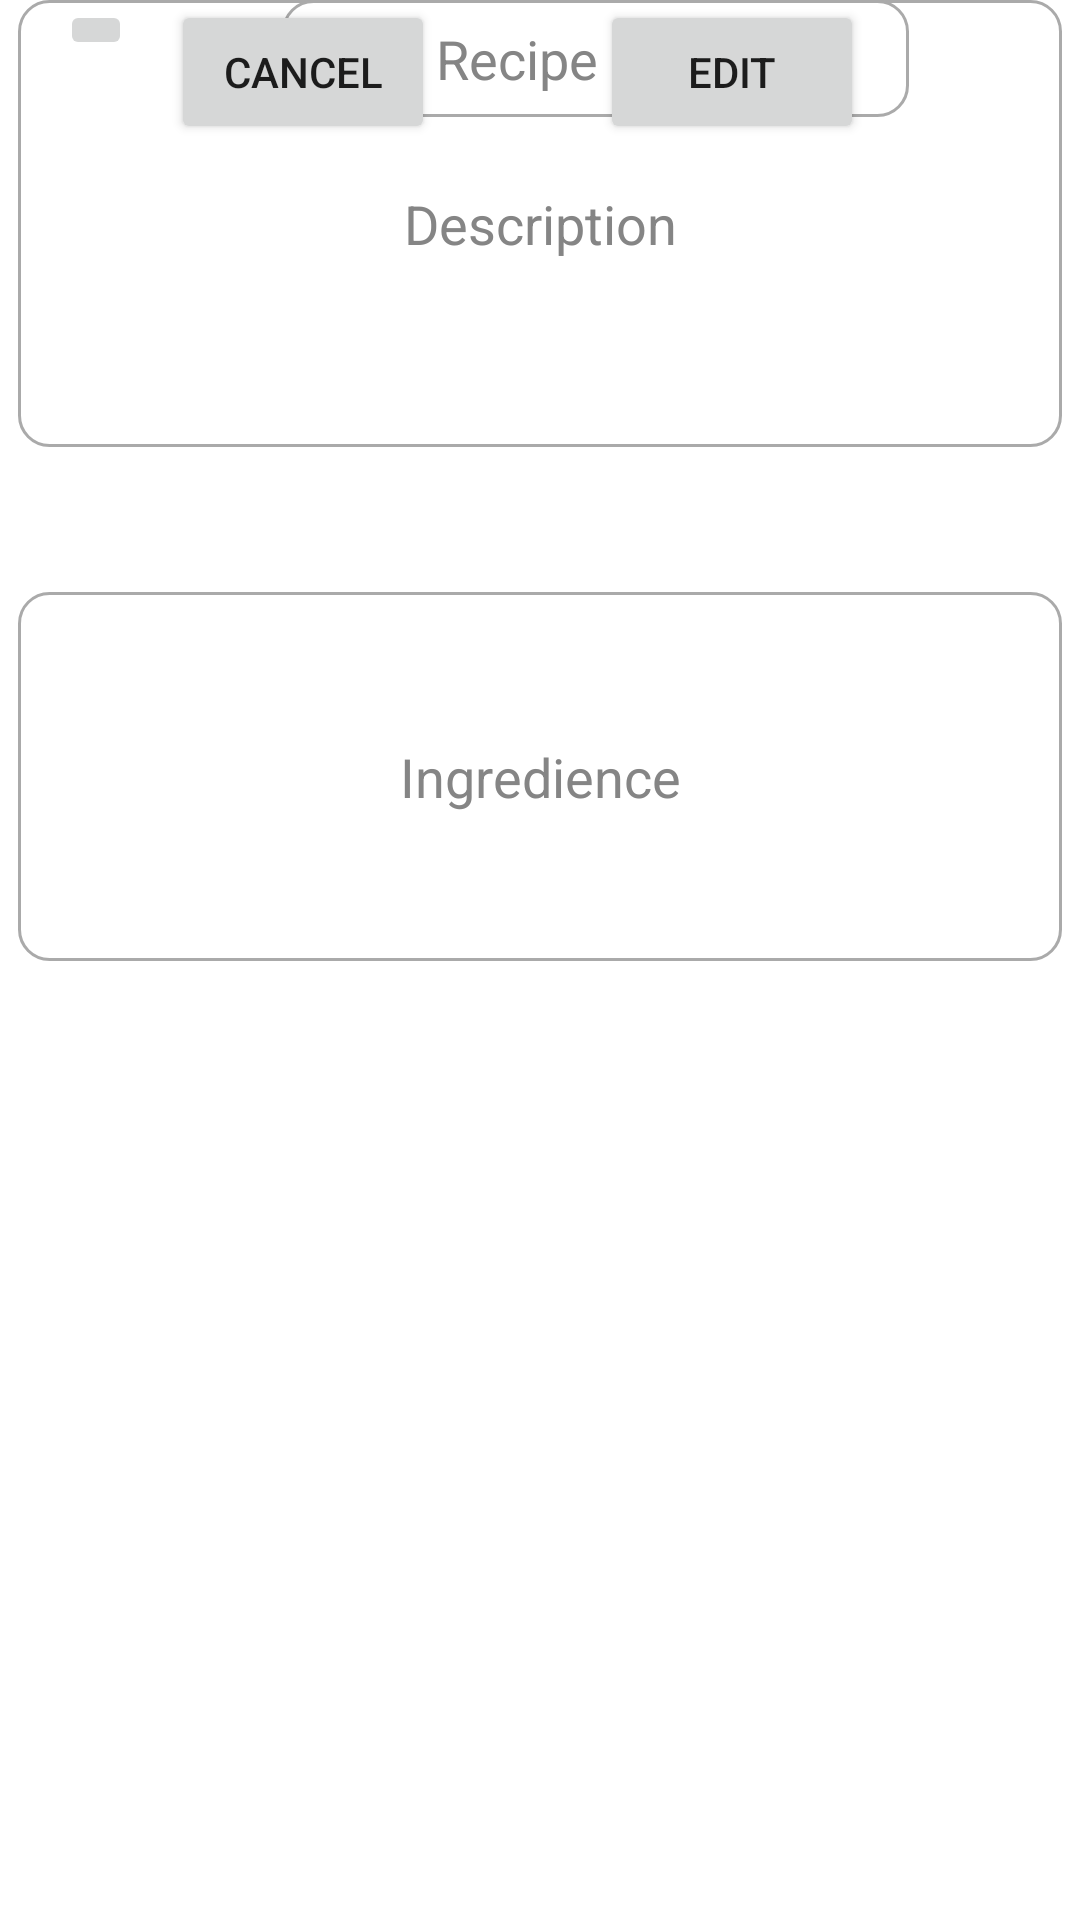

The Android layout XML behind this screen, and the referenced resources:
<!-- AndroidManifest.xml: application theme Theme.ChefsKiss -->
<!-- res/layout/activity_my_recipe.xml -->
<?xml version="1.0" encoding="utf-8"?>
<androidx.constraintlayout.widget.ConstraintLayout xmlns:android="http://schemas.android.com/apk/res/android"
    xmlns:app="http://schemas.android.com/apk/res-auto"
    xmlns:tools="http://schemas.android.com/tools"
    android:layout_width="match_parent"
    android:layout_height="match_parent">

    <Button
        android:id="@+id/cancelEdit"
        android:layout_width="wrap_content"
        android:layout_height="wrap_content"
        android:text="Cancel"
        app:layout_constraintEnd_toStartOf="@+id/editRecipe"
        app:layout_constraintHorizontal_bias="0.51"
        app:layout_constraintStart_toStartOf="parent"
        tools:layout_editor_absoluteY="522dp" />

    <Button
        android:id="@+id/editRecipe"
        android:layout_width="wrap_content"
        android:layout_height="wrap_content"
        android:layout_marginEnd="72dp"
        android:text="Edit"
        app:layout_constraintEnd_toEndOf="parent"
        tools:layout_editor_absoluteY="522dp" />

    <EditText
        android:id="@+id/editTextTextPersonName2"
        android:layout_width="348dp"
        android:layout_height="149dp"
        android:background="@drawable/custom_input"
        android:drawablePadding="12dp"
        android:ems="10"
        android:gravity="center"
        android:inputType="textPersonName"
        android:text="Description"
        android:textColor="#858585"
        app:layout_constraintEnd_toEndOf="parent"
        app:layout_constraintHorizontal_bias="0.497"
        app:layout_constraintStart_toStartOf="parent"
        tools:layout_editor_absoluteY="203dp" />

    <EditText
        android:id="@+id/editTextTextPersonName3"
        android:layout_width="348dp"
        android:layout_height="123dp"
        android:background="@drawable/custom_input"
        android:ems="10"
        android:gravity="center"
        android:inputType="textPersonName"
        android:text="Ingredience"
        android:textColor="#858585"
        app:layout_constraintBottom_toBottomOf="parent"
        app:layout_constraintEnd_toEndOf="parent"
        app:layout_constraintHorizontal_bias="0.507"
        app:layout_constraintStart_toStartOf="parent"
        app:layout_constraintTop_toBottomOf="@+id/editTextTextPersonName2"
        app:layout_constraintVertical_bias="0.131" />

    <ImageButton
        android:id="@+id/imageButton"
        android:layout_width="wrap_content"
        android:layout_height="wrap_content"
        android:layout_marginStart="20dp"
        app:layout_constraintStart_toStartOf="parent"
        tools:layout_editor_absoluteY="41dp"
        tools:srcCompat="@tools:sample/avatars" />

    <EditText
        android:id="@+id/editTextTextPersonName4"
        android:layout_width="209dp"
        android:layout_height="39dp"
        android:background="@drawable/custom_input"
        android:ems="10"
        android:gravity="center"
        android:inputType="textPersonName"
        android:text="Recipe Name"
        android:textColor="#858585"
        app:layout_constraintEnd_toEndOf="parent"
        app:layout_constraintHorizontal_bias="0.466"
        app:layout_constraintStart_toEndOf="@+id/imageButton"
        tools:layout_editor_absoluteY="94dp" />


</androidx.constraintlayout.widget.ConstraintLayout>
<!-- resources referenced by this layout -->
<resources>
  <!-- drawable custom_input (drawable) -->
  <?xml version="1.0" encoding="utf-8"?>
  <selector xmlns:android="http://schemas.android.com/apk/res/android">
  
      <item android:state_enabled="true" android:state_focused="true">
          <shape android:shape="rectangle">
              <solid android:color="@android:color/white"/>
              <corners android:radius="10dp"/>
              <stroke android:color= "@color/orange_soda" android:width="1dp"/>
          </shape>
      </item>
  
      <item android:state_enabled="true">
          <shape android:shape="rectangle">
              <solid android:color="@android:color/white"/>
              <corners android:radius="10dp"/>
              <stroke android:color= "@android:color/darker_gray" android:width="1dp"/>
          </shape>
      </item>
  </selector>
  <style name="Theme.ChefsKiss" parent="Theme.MaterialComponents.DayNight.DarkActionBar">
          
          <item name="colorPrimary">@color/orange_soda</item>
          <item name="colorPrimaryVariant">@color/orange_soda</item>
          <item name="colorOnPrimary">@color/white</item>
          
          <item name="colorSecondary">@color/teal_200</item>
          <item name="colorSecondaryVariant">@color/teal_700</item>
          <item name="colorOnSecondary">@color/black</item>
          
          <item name="android:statusBarColor" tools:targetApi="l">?attr/colorPrimaryVariant</item>
          <item name="android:windowLightStatusBar">true</item>
          
      </style>
  <color name="orange_soda">#F95738</color>
  <color name="white">#FFFFFFFF</color>
  <color name="teal_200">#FF03DAC5</color>
  <color name="teal_700">#FF018786</color>
  <color name="black">#FF000000</color>
</resources>
